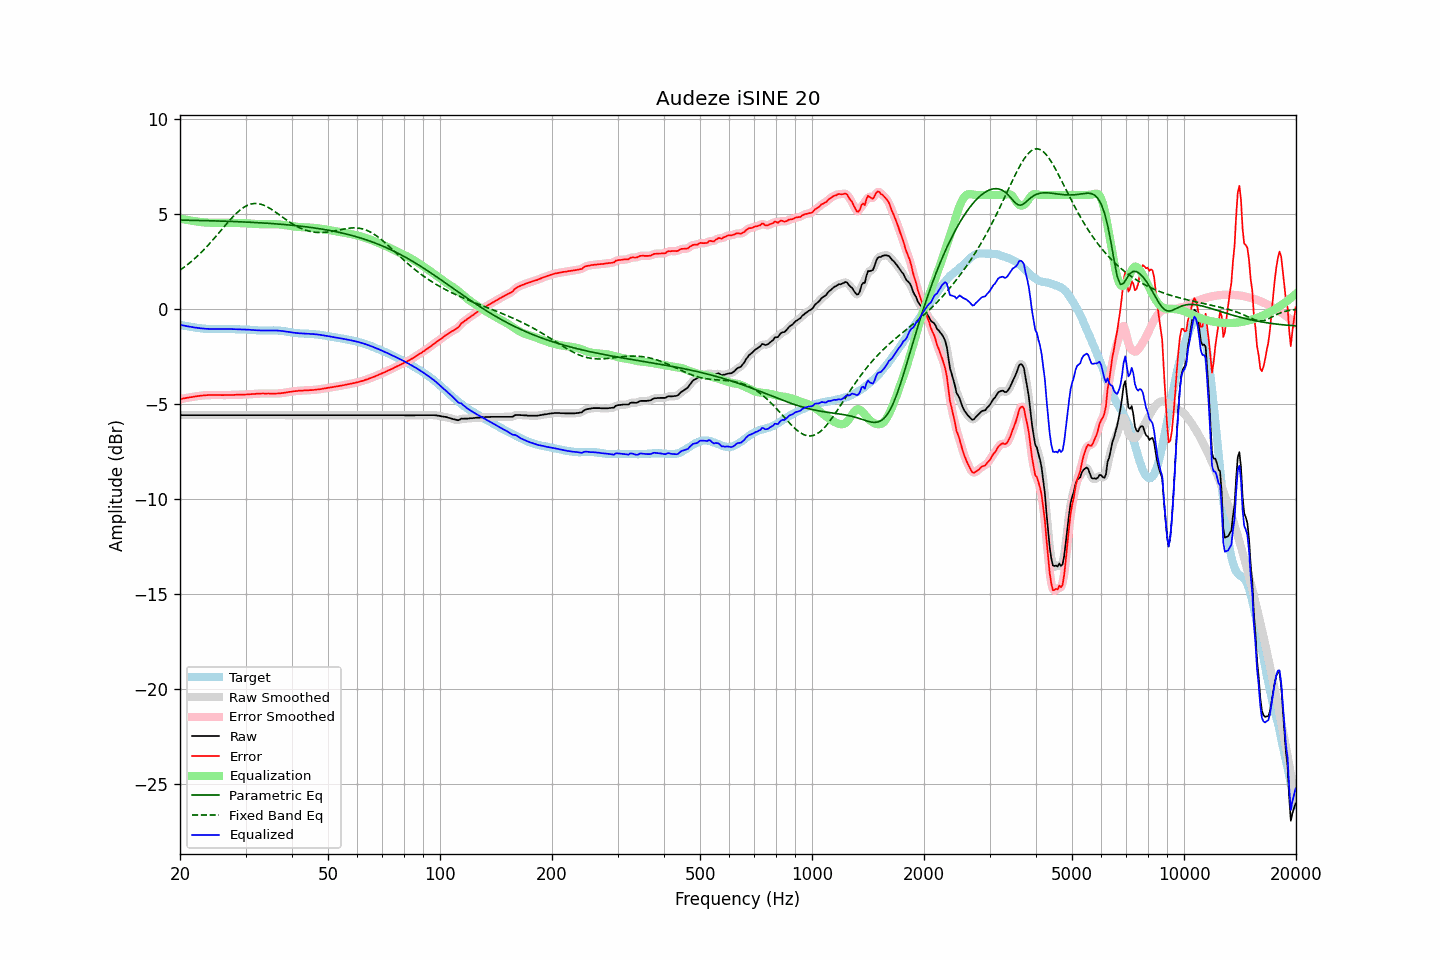

The table this chart was drawn from, first rows:
frequency, raw, error, smoothed, error_smoothed, equalization, parametric_eq, fixed_band_eq, equalized_raw, equalized_smoothed, target
20.00, -5.60, -4.76, -5.60, -4.76, 4.76, 4.68, 2.04, -0.84, -0.84, -0.84
20.20, -5.60, -4.74, -5.60, -4.74, 4.74, 4.67, 2.10, -0.86, -0.86, -0.86
20.40, -5.60, -4.72, -5.60, -4.72, 4.72, 4.67, 2.16, -0.87, -0.87, -0.88
20.61, -5.60, -4.71, -5.60, -4.71, 4.71, 4.67, 2.22, -0.89, -0.89, -0.89
20.81, -5.60, -4.69, -5.60, -4.69, 4.69, 4.67, 2.29, -0.91, -0.91, -0.91
21.02, -5.60, -4.68, -5.60, -4.67, 4.67, 4.67, 2.35, -0.92, -0.92, -0.92
21.23, -5.60, -4.66, -5.60, -4.66, 4.66, 4.67, 2.42, -0.94, -0.94, -0.94
21.44, -5.60, -4.65, -5.60, -4.65, 4.64, 4.66, 2.49, -0.95, -0.95, -0.95
21.66, -5.60, -4.64, -5.60, -4.63, 4.63, 4.66, 2.56, -0.96, -0.96, -0.96
21.87, -5.60, -4.61, -5.60, -4.62, 4.62, 4.66, 2.64, -0.98, -0.98, -0.98
22.09, -5.60, -4.60, -5.60, -4.60, 4.61, 4.66, 2.72, -0.99, -0.99, -0.99
22.31, -5.60, -4.59, -5.60, -4.59, 4.59, 4.66, 2.79, -1.00, -1.00, -1.00
22.54, -5.60, -4.58, -5.60, -4.58, 4.58, 4.65, 2.87, -1.01, -1.01, -1.01
22.76, -5.60, -4.57, -5.60, -4.57, 4.57, 4.65, 2.96, -1.02, -1.02, -1.02
22.99, -5.60, -4.56, -5.60, -4.56, 4.56, 4.65, 3.04, -1.03, -1.03, -1.03
23.22, -5.60, -4.55, -5.60, -4.55, 4.55, 4.65, 3.13, -1.04, -1.04, -1.04
23.45, -5.60, -4.55, -5.60, -4.55, 4.55, 4.65, 3.22, -1.05, -1.05, -1.05
23.69, -5.60, -4.54, -5.60, -4.54, 4.54, 4.64, 3.31, -1.05, -1.05, -1.06
23.92, -5.60, -4.54, -5.60, -4.54, 4.54, 4.64, 3.40, -1.06, -1.06, -1.06
24.16, -5.60, -4.54, -5.60, -4.54, 4.54, 4.64, 3.49, -1.06, -1.06, -1.06
24.40, -5.60, -4.54, -5.60, -4.54, 4.54, 4.64, 3.59, -1.06, -1.06, -1.06
24.65, -5.60, -4.54, -5.60, -4.54, 4.53, 4.63, 3.69, -1.06, -1.06, -1.06
24.89, -5.60, -4.54, -5.60, -4.54, 4.53, 4.63, 3.78, -1.06, -1.06, -1.06
25.14, -5.60, -4.53, -5.60, -4.53, 4.54, 4.63, 3.88, -1.06, -1.06, -1.06
25.39, -5.60, -4.53, -5.60, -4.53, 4.54, 4.63, 3.98, -1.06, -1.06, -1.06
25.65, -5.60, -4.53, -5.60, -4.54, 4.54, 4.62, 4.08, -1.06, -1.06, -1.06
25.91, -5.60, -4.54, -5.60, -4.54, 4.54, 4.62, 4.18, -1.06, -1.06, -1.05
26.16, -5.60, -4.54, -5.60, -4.54, 4.54, 4.62, 4.28, -1.06, -1.06, -1.06
26.43, -5.60, -4.54, -5.60, -4.54, 4.54, 4.62, 4.38, -1.06, -1.06, -1.06
26.69, -5.60, -4.54, -5.60, -4.54, 4.54, 4.61, 4.48, -1.06, -1.06, -1.06
26.96, -5.60, -4.54, -5.60, -4.54, 4.54, 4.61, 4.58, -1.06, -1.06, -1.06
27.23, -5.60, -4.54, -5.60, -4.54, 4.54, 4.61, 4.67, -1.06, -1.06, -1.06
27.50, -5.60, -4.53, -5.60, -4.53, 4.53, 4.60, 4.77, -1.06, -1.06, -1.06
27.77, -5.60, -4.53, -5.60, -4.53, 4.53, 4.60, 4.86, -1.07, -1.07, -1.06
28.05, -5.60, -4.53, -5.60, -4.53, 4.53, 4.60, 4.95, -1.07, -1.07, -1.06
28.33, -5.60, -4.52, -5.60, -4.52, 4.52, 4.59, 5.03, -1.07, -1.07, -1.08
28.62, -5.60, -4.52, -5.60, -4.52, 4.52, 4.59, 5.11, -1.07, -1.07, -1.08
28.90, -5.60, -4.52, -5.60, -4.52, 4.52, 4.59, 5.18, -1.08, -1.08, -1.08
29.19, -5.60, -4.51, -5.60, -4.51, 4.52, 4.58, 5.25, -1.08, -1.08, -1.08
29.48, -5.60, -4.51, -5.60, -4.51, 4.51, 4.58, 5.31, -1.08, -1.08, -1.08
29.78, -5.60, -4.51, -5.60, -4.51, 4.51, 4.58, 5.37, -1.09, -1.09, -1.08
30.08, -5.60, -4.51, -5.60, -4.51, 4.51, 4.57, 5.41, -1.09, -1.09, -1.09
30.38, -5.60, -4.51, -5.60, -4.50, 4.50, 4.57, 5.46, -1.09, -1.09, -1.09
30.68, -5.60, -4.50, -5.60, -4.50, 4.50, 4.56, 5.49, -1.10, -1.10, -1.10
30.99, -5.60, -4.49, -5.60, -4.49, 4.49, 4.56, 5.52, -1.10, -1.10, -1.10
31.30, -5.60, -4.48, -5.60, -4.48, 4.48, 4.56, 5.53, -1.11, -1.11, -1.11
31.61, -5.60, -4.48, -5.60, -4.48, 4.48, 4.55, 5.55, -1.12, -1.12, -1.12
31.93, -5.60, -4.48, -5.60, -4.47, 4.47, 4.55, 5.55, -1.12, -1.12, -1.12
32.24, -5.60, -4.46, -5.60, -4.47, 4.47, 4.54, 5.55, -1.13, -1.13, -1.13
32.57, -5.60, -4.46, -5.60, -4.46, 4.46, 4.54, 5.53, -1.13, -1.13, -1.13
32.89, -5.60, -4.46, -5.60, -4.46, 4.46, 4.53, 5.52, -1.14, -1.14, -1.14
33.22, -5.60, -4.46, -5.60, -4.46, 4.46, 4.53, 5.49, -1.14, -1.14, -1.14
33.55, -5.60, -4.45, -5.60, -4.46, 4.46, 4.52, 5.46, -1.14, -1.14, -1.14
33.89, -5.60, -4.46, -5.60, -4.46, 4.46, 4.52, 5.42, -1.14, -1.14, -1.14
34.23, -5.60, -4.46, -5.60, -4.46, 4.46, 4.51, 5.38, -1.14, -1.14, -1.14
34.57, -5.60, -4.45, -5.60, -4.46, 4.46, 4.51, 5.34, -1.14, -1.14, -1.14
34.92, -5.60, -4.46, -5.60, -4.46, 4.46, 4.50, 5.29, -1.14, -1.14, -1.13
35.27, -5.60, -4.46, -5.60, -4.46, 4.46, 4.49, 5.24, -1.13, -1.13, -1.14
35.62, -5.60, -4.46, -5.60, -4.46, 4.46, 4.49, 5.18, -1.14, -1.14, -1.13
35.97, -5.60, -4.46, -5.60, -4.46, 4.46, 4.48, 5.12, -1.14, -1.14, -1.13
... 635 more rows
